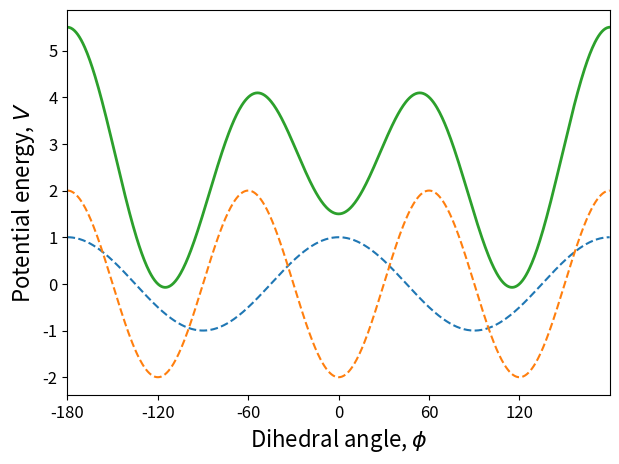

Here is the Python script that generated this plot:
from matplotlib import pyplot as plt
import numpy as np
import math

def LJ(v, A, n, phi):
    """ Dihedral period n, phase phi"""
    return (A*np.cos(n*v+phi))

r2d=180/math.pi

fig = plt.figure(figsize=(7,5))
fig.tight_layout()
ax = fig.add_subplot(111)
A=2
v = np.arange(-math.pi,math.pi,0.01) 
lj1 = LJ(v, A*0.5, 2, 0)
lj2 = LJ(v, A*1, 3, math.pi)
lj3=lj1+lj2+2.5

#lj2 = BUK(v, 6.2e7, 11.7, 603.5)
ax.plot(v*r2d,lj1,label='n=2',lw=1.5, linestyle='--')
ax.plot(v*r2d,lj2,label='n=3',lw=1.5, linestyle='--')
ax.plot(v*r2d,lj3,label='sum',lw=2)
#ax.plot(v,lj2,label='Buckingham',lw=2)
#ax.legend(loc=1,fontsize=14)
ax.set_xlabel('Dihedral angle, $\phi$',fontsize=16)
ax.set_ylabel('Potential energy, $V$',fontsize=16)
#ax.set_title("Krypton, 83.798 amu")
#plt.axhline(y=0.0, color='grey', linestyle='--')  
#ax.set_ylim(-1,1)
ax.set_xlim(-180,180)
ax.xaxis.set_ticks(np.arange(-180, 180, 60))

plt.xticks(fontsize=12)
plt.yticks(fontsize=12)
plt.savefig("dih.svg")
plt.show()
